4-way image classification set "balanced_dataset" from GitHub (Ngangbam-Elvish/Brain-Tumor-Classification); label vocabulary: glioma, meningioma, no tumor, pituitary tumor.

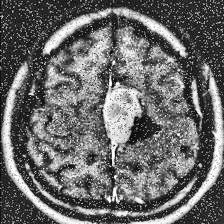
Label: meningioma

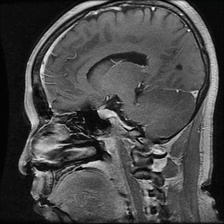
Label: pituitary tumor

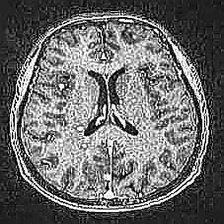
Label: no tumor

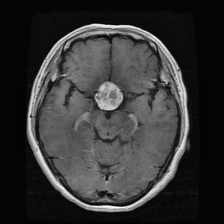
Label: pituitary tumor

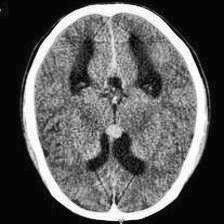
Label: no tumor

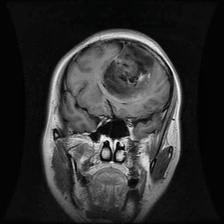
Label: glioma
